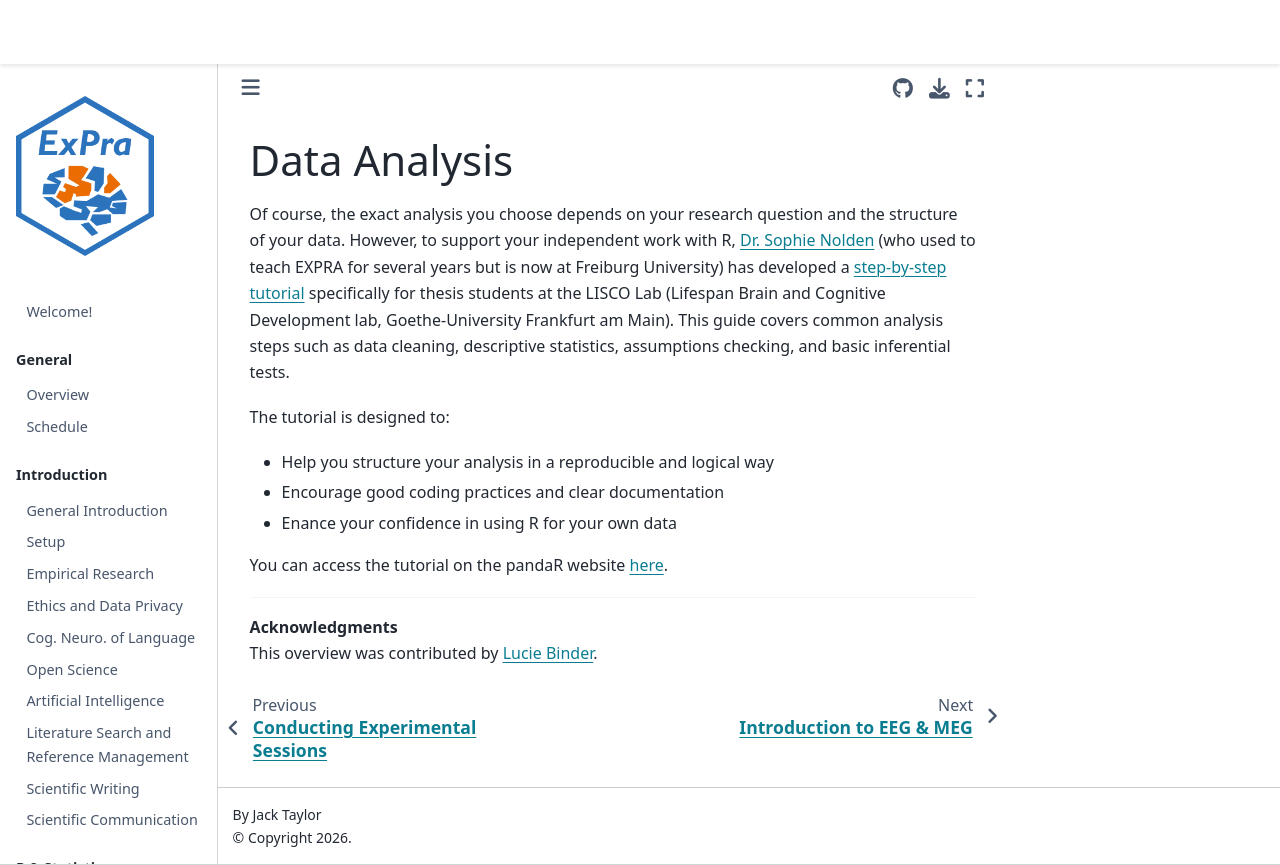

repository: JackEdTaylor/expra-wise26 · page: projects/analysis.html · generator: jekyll

# Data Analysis

Of course, the exact analysis you choose depends on your research question and the structure of your data. However, to support your independent work with R, [Dr. Sophie Nolden](https://uni-freiburg.de/edupsy/team/nolden/) (who used to teach EXPRA for several years but is now at Freiburg University) has developed a [step-by-step tutorial](https://pandar.netlify.app/lehre/independence/independence-r/) specifically for thesis students at the LISCO Lab (Lifespan Brain and Cognitive Development lab, Goethe-University Frankfurt am Main). This guide covers common analysis steps such as data cleaning, descriptive statistics, assumptions checking, and basic inferential tests.

The tutorial is designed to:  

- Help you structure your analysis in a reproducible and logical way
- Encourage good coding practices and clear documentation
- Enance your confidence in using R for your own data

You can access the tutorial on the pandaR website [here](https://pandar.netlify.app/lehre/independence/independence-r/).

---

**Acknowledgments**   
This overview was contributed by [Lucie Binder](https://www.psychologie.uni-frankfurt.de/82663505/Lucie_Binder__M_Sc?).
